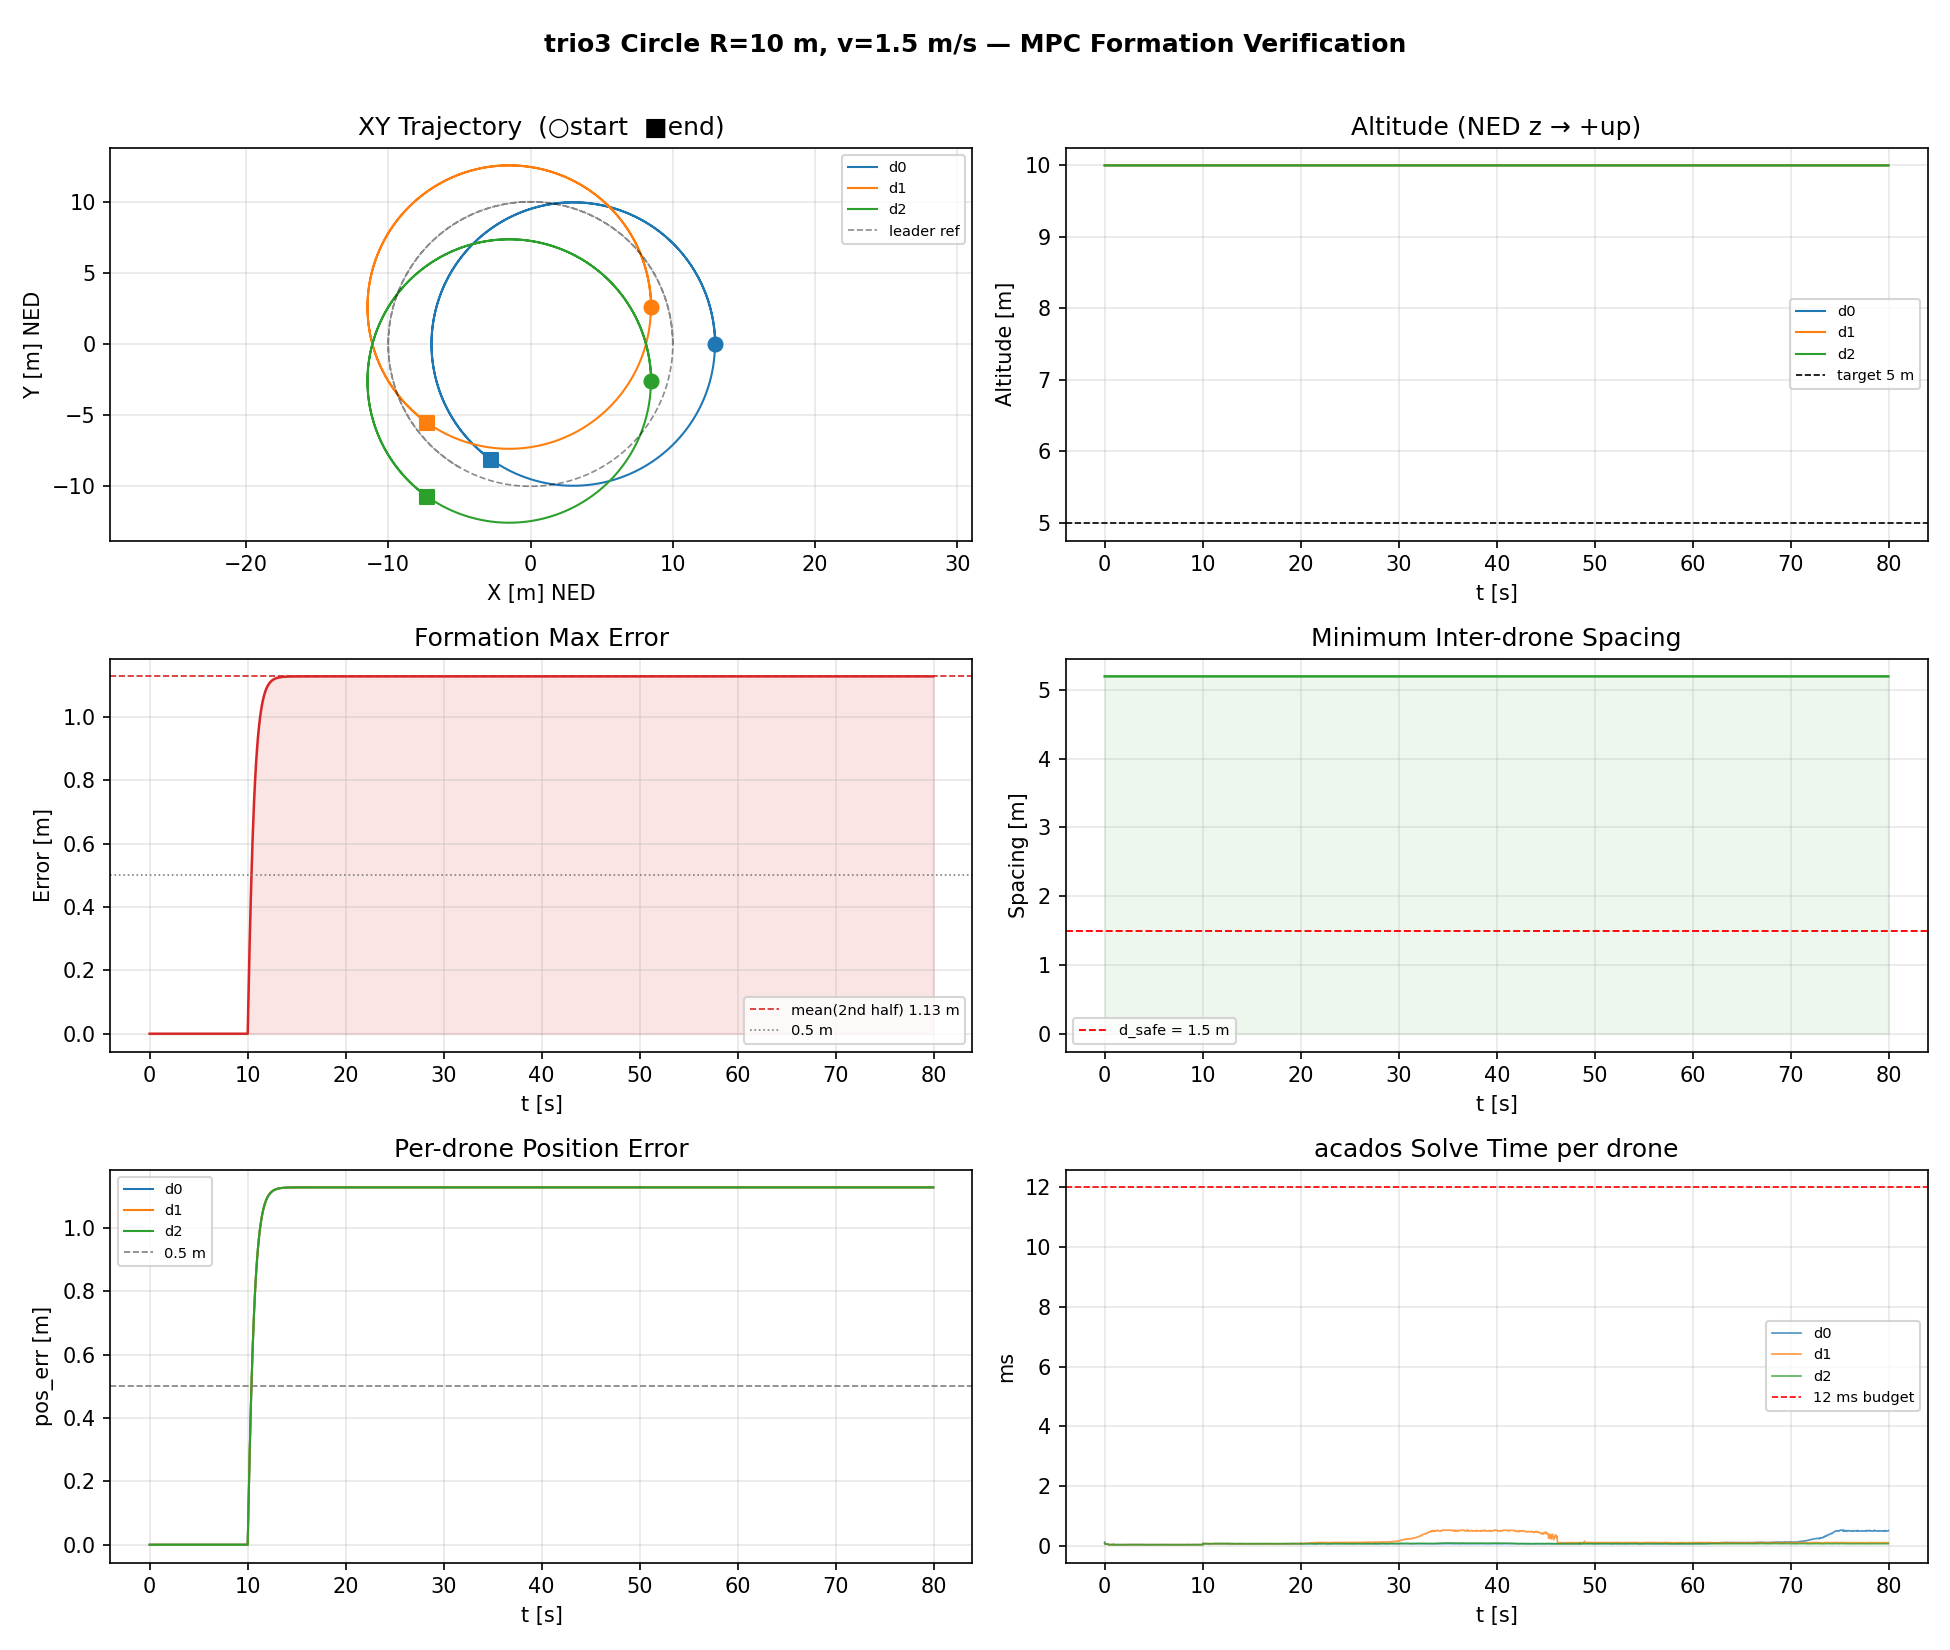

Source data for this figure (header and first rows):
t, d0_x, d0_y, d0_z, d0_poserr, d0_solve_ms, d1_x, d1_y, d1_z, d1_poserr, d1_solve_ms, d2_x, d2_y, d2_z, d2_poserr, d2_solve_ms, leader_x, leader_y, leader_z, formation_max_err, min_spacing
0.0000, 13, 0.0000, -10, 0.0000, 0.1296, 8.5, 2.598, -10, 0.0000, 0.0831, 8.5, -2.598, -10, 0.0000, 0.0816, 10, 0.0000, -5, 0.0000, 5.196
0.0500, 13, 0.0000, -10, 0.0000, 0.0629, 8.5, 2.598, -10, 0.0000, 0.0622, 8.5, -2.598, -10, 0.0000, 0.0617, 10, 0.0000, -5, 0.0000, 5.196
0.1000, 13, 0.0000, -10, 0.0000, 0.0628, 8.5, 2.598, -10, 0.0000, 0.0624, 8.5, -2.598, -10, 0.0000, 0.0617, 10, 0.0000, -5, 0.0000, 5.196
0.1500, 13, 0.0000, -10, 0.0000, 0.0631, 8.5, 2.598, -10, 0.0000, 0.0616, 8.5, -2.598, -10, 0.0000, 0.0615, 10, 0.0000, -5, 0.0000, 5.196
0.2000, 13, 0.0000, -10, 0.0000, 0.0619, 8.5, 2.598, -10, 0.0000, 0.0616, 8.5, -2.598, -10, 0.0000, 0.0617, 10, 0.0000, -5, 0.0000, 5.196
0.2500, 13, 0.0000, -10, 0.0000, 0.0613, 8.5, 2.598, -10, 0.0000, 0.0632, 8.5, -2.598, -10, 0.0000, 0.0618, 10, 0.0000, -5, 0.0000, 5.196
0.3000, 13, 0.0000, -10, 0.0000, 0.0618, 8.5, 2.598, -10, 0.0000, 0.0617, 8.5, -2.598, -10, 0.0000, 0.0617, 10, 0.0000, -5, 0.0000, 5.196
0.3500, 13, 0.0000, -10, 0.0000, 0.0612, 8.5, 2.598, -10, 0.0000, 0.0615, 8.5, -2.598, -10, 0.0000, 0.0609, 10, 0.0000, -5, 0.0000, 5.196
0.4000, 13, 0.0000, -10, 0.0000, 0.0443, 8.5, 2.598, -10, 0.0000, 0.0426, 8.5, -2.598, -10, 0.0000, 0.0422, 10, 0.0000, -5, 0.0000, 5.196
0.4500, 13, 0.0000, -10, 0.0000, 0.0451, 8.5, 2.598, -10, 0.0000, 0.0448, 8.5, -2.598, -10, 0.0000, 0.0422, 10, 0.0000, -5, 0.0000, 5.196
0.5000, 13, 0.0000, -10, 0.0000, 0.0425, 8.5, 2.598, -10, 0.0000, 0.0421, 8.5, -2.598, -10, 0.0000, 0.0447, 10, 0.0000, -5, 0.0000, 5.196
0.5500, 13, 0.0000, -10, 0.0000, 0.0433, 8.5, 2.598, -10, 0.0000, 0.0426, 8.5, -2.598, -10, 0.0000, 0.0444, 10, 0.0000, -5, 0.0000, 5.196
0.6000, 13, 0.0000, -10, 0.0000, 0.0444, 8.5, 2.598, -10, 0.0000, 0.0448, 8.5, -2.598, -10, 0.0000, 0.0421, 10, 0.0000, -5, 0.0000, 5.196
0.6500, 13, 0.0000, -10, 0.0000, 0.0446, 8.5, 2.598, -10, 0.0000, 0.0434, 8.5, -2.598, -10, 0.0000, 0.0420, 10, 0.0000, -5, 0.0000, 5.196
0.7000, 13, 0.0000, -10, 0.0000, 0.0433, 8.5, 2.598, -10, 0.0000, 0.0480, 8.5, -2.598, -10, 0.0000, 0.0445, 10, 0.0000, -5, 0.0000, 5.196
0.7500, 13, 0.0000, -10, 0.0000, 0.0453, 8.5, 2.598, -10, 0.0000, 0.0435, 8.5, -2.598, -10, 0.0000, 0.0425, 10, 0.0000, -5, 0.0000, 5.196
0.8000, 13, 0.0000, -10, 0.0000, 0.0422, 8.5, 2.598, -10, 0.0000, 0.0429, 8.5, -2.598, -10, 0.0000, 0.0424, 10, 0.0000, -5, 0.0000, 5.196
0.8500, 13, 0.0000, -10, 0.0000, 0.0448, 8.5, 2.598, -10, 0.0000, 0.0426, 8.5, -2.598, -10, 0.0000, 0.0424, 10, 0.0000, -5, 0.0000, 5.196
0.9000, 13, 0.0000, -10, 0.0000, 0.0582, 8.5, 2.598, -10, 0.0000, 0.0584, 8.5, -2.598, -10, 0.0000, 0.0579, 10, 0.0000, -5, 0.0000, 5.196
0.9500, 13, 0.0000, -10, 0.0000, 0.0422, 8.5, 2.598, -10, 0.0000, 0.0423, 8.5, -2.598, -10, 0.0000, 0.0424, 10, 0.0000, -5, 0.0000, 5.196
1, 13, 0.0000, -10, 0.0000, 0.0446, 8.5, 2.598, -10, 0.0000, 0.0424, 8.5, -2.598, -10, 0.0000, 0.0423, 10, 0.0000, -5, 0.0000, 5.196
1.05, 13, 0.0000, -10, 0.0000, 0.0424, 8.5, 2.598, -10, 0.0000, 0.0422, 8.5, -2.598, -10, 0.0000, 0.0420, 10, 0.0000, -5, 0.0000, 5.196
1.1, 13, 0.0000, -10, 0.0000, 0.0428, 8.5, 2.598, -10, 0.0000, 0.0426, 8.5, -2.598, -10, 0.0000, 0.0446, 10, 0.0000, -5, 0.0000, 5.196
1.15, 13, 0.0000, -10, 0.0000, 0.0435, 8.5, 2.598, -10, 0.0000, 0.0429, 8.5, -2.598, -10, 0.0000, 0.0427, 10, 0.0000, -5, 0.0000, 5.196
1.2, 13, 0.0000, -10, 0.0000, 0.0426, 8.5, 2.598, -10, 0.0000, 0.0426, 8.5, -2.598, -10, 0.0000, 0.0427, 10, 0.0000, -5, 0.0000, 5.196
1.25, 13, 0.0000, -10, 0.0000, 0.0426, 8.5, 2.598, -10, 0.0000, 0.0456, 8.5, -2.598, -10, 0.0000, 0.0448, 10, 0.0000, -5, 0.0000, 5.196
1.3, 13, 0.0000, -10, 0.0000, 0.0456, 8.5, 2.598, -10, 0.0000, 0.0424, 8.5, -2.598, -10, 0.0000, 0.0445, 10, 0.0000, -5, 0.0000, 5.196
1.35, 13, 0.0000, -10, 0.0000, 0.0423, 8.5, 2.598, -10, 0.0000, 0.0450, 8.5, -2.598, -10, 0.0000, 0.0451, 10, 0.0000, -5, 0.0000, 5.196
1.4, 13, 0.0000, -10, 0.0000, 0.0447, 8.5, 2.598, -10, 0.0000, 0.0429, 8.5, -2.598, -10, 0.0000, 0.0441, 10, 0.0000, -5, 0.0000, 5.196
1.45, 13, 0.0000, -10, 0.0000, 0.0430, 8.5, 2.598, -10, 0.0000, 0.0424, 8.5, -2.598, -10, 0.0000, 0.0421, 10, 0.0000, -5, 0.0000, 5.196
1.5, 13, 0.0000, -10, 0.0000, 0.0422, 8.5, 2.598, -10, 0.0000, 0.0424, 8.5, -2.598, -10, 0.0000, 0.0440, 10, 0.0000, -5, 0.0000, 5.196
1.55, 13, 0.0000, -10, 0.0000, 0.0440, 8.5, 2.598, -10, 0.0000, 0.0450, 8.5, -2.598, -10, 0.0000, 0.0421, 10, 0.0000, -5, 0.0000, 5.196
1.6, 13, 0.0000, -10, 0.0000, 0.0431, 8.5, 2.598, -10, 0.0000, 0.0423, 8.5, -2.598, -10, 0.0000, 0.0422, 10, 0.0000, -5, 0.0000, 5.196
1.65, 13, 0.0000, -10, 0.0000, 0.0420, 8.5, 2.598, -10, 0.0000, 0.0446, 8.5, -2.598, -10, 0.0000, 0.0440, 10, 0.0000, -5, 0.0000, 5.196
1.7, 13, 0.0000, -10, 0.0000, 0.0422, 8.5, 2.598, -10, 0.0000, 0.0428, 8.5, -2.598, -10, 0.0000, 0.0424, 10, 0.0000, -5, 0.0000, 5.196
1.75, 13, 0.0000, -10, 0.0000, 0.0435, 8.5, 2.598, -10, 0.0000, 0.0427, 8.5, -2.598, -10, 0.0000, 0.0425, 10, 0.0000, -5, 0.0000, 5.196
1.8, 13, 0.0000, -10, 0.0000, 0.0426, 8.5, 2.598, -10, 0.0000, 0.0450, 8.5, -2.598, -10, 0.0000, 0.0421, 10, 0.0000, -5, 0.0000, 5.196
1.85, 13, 0.0000, -10, 0.0000, 0.0421, 8.5, 2.598, -10, 0.0000, 0.0422, 8.5, -2.598, -10, 0.0000, 0.0420, 10, 0.0000, -5, 0.0000, 5.196
1.9, 13, 0.0000, -10, 0.0000, 0.0430, 8.5, 2.598, -10, 0.0000, 0.0421, 8.5, -2.598, -10, 0.0000, 0.0422, 10, 0.0000, -5, 0.0000, 5.196
1.95, 13, 0.0000, -10, 0.0000, 0.0450, 8.5, 2.598, -10, 0.0000, 0.0424, 8.5, -2.598, -10, 0.0000, 0.0420, 10, 0.0000, -5, 0.0000, 5.196
2, 13, 0.0000, -10, 0.0000, 0.0419, 8.5, 2.598, -10, 0.0000, 0.0422, 8.5, -2.598, -10, 0.0000, 0.0422, 10, 0.0000, -5, 0.0000, 5.196
2.05, 13, 0.0000, -10, 0.0000, 0.0429, 8.5, 2.598, -10, 0.0000, 0.0424, 8.5, -2.598, -10, 0.0000, 0.0423, 10, 0.0000, -5, 0.0000, 5.196
2.1, 13, 0.0000, -10, 0.0000, 0.0447, 8.5, 2.598, -10, 0.0000, 0.0431, 8.5, -2.598, -10, 0.0000, 0.0437, 10, 0.0000, -5, 0.0000, 5.196
2.15, 13, 0.0000, -10, 0.0000, 0.0424, 8.5, 2.598, -10, 0.0000, 0.0425, 8.5, -2.598, -10, 0.0000, 0.0421, 10, 0.0000, -5, 0.0000, 5.196
2.2, 13, 0.0000, -10, 0.0000, 0.0436, 8.5, 2.598, -10, 0.0000, 0.0426, 8.5, -2.598, -10, 0.0000, 0.0453, 10, 0.0000, -5, 0.0000, 5.196
2.25, 13, 0.0000, -10, 0.0000, 0.0427, 8.5, 2.598, -10, 0.0000, 0.0427, 8.5, -2.598, -10, 0.0000, 0.0422, 10, 0.0000, -5, 0.0000, 5.196
2.3, 13, 0.0000, -10, 0.0000, 0.0423, 8.5, 2.598, -10, 0.0000, 0.0424, 8.5, -2.598, -10, 0.0000, 0.0421, 10, 0.0000, -5, 0.0000, 5.196
2.35, 13, 0.0000, -10, 0.0000, 0.0434, 8.5, 2.598, -10, 0.0000, 0.0430, 8.5, -2.598, -10, 0.0000, 0.0454, 10, 0.0000, -5, 0.0000, 5.196
2.4, 13, 0.0000, -10, 0.0000, 0.0448, 8.5, 2.598, -10, 0.0000, 0.0443, 8.5, -2.598, -10, 0.0000, 0.0422, 10, 0.0000, -5, 0.0000, 5.196
2.45, 13, 0.0000, -10, 0.0000, 0.0445, 8.5, 2.598, -10, 0.0000, 0.0446, 8.5, -2.598, -10, 0.0000, 0.0443, 10, 0.0000, -5, 0.0000, 5.196
2.5, 13, 0.0000, -10, 0.0000, 0.0478, 8.5, 2.598, -10, 0.0000, 0.0462, 8.5, -2.598, -10, 0.0000, 0.0430, 10, 0.0000, -5, 0.0000, 5.196
2.55, 13, 0.0000, -10, 0.0000, 0.0430, 8.5, 2.598, -10, 0.0000, 0.0430, 8.5, -2.598, -10, 0.0000, 0.0422, 10, 0.0000, -5, 0.0000, 5.196
2.6, 13, 0.0000, -10, 0.0000, 0.0426, 8.5, 2.598, -10, 0.0000, 0.0425, 8.5, -2.598, -10, 0.0000, 0.0441, 10, 0.0000, -5, 0.0000, 5.196
2.65, 13, 0.0000, -10, 0.0000, 0.0459, 8.5, 2.598, -10, 0.0000, 0.0457, 8.5, -2.598, -10, 0.0000, 0.0442, 10, 0.0000, -5, 0.0000, 5.196
2.7, 13, 0.0000, -10, 0.0000, 0.0448, 8.5, 2.598, -10, 0.0000, 0.0449, 8.5, -2.598, -10, 0.0000, 0.0445, 10, 0.0000, -5, 0.0000, 5.196
2.75, 13, 0.0000, -10, 0.0000, 0.0445, 8.5, 2.598, -10, 0.0000, 0.0471, 8.5, -2.598, -10, 0.0000, 0.0446, 10, 0.0000, -5, 0.0000, 5.196
2.8, 13, 0.0000, -10, 0.0000, 0.0455, 8.5, 2.598, -10, 0.0000, 0.0447, 8.5, -2.598, -10, 0.0000, 0.0450, 10, 0.0000, -5, 0.0000, 5.196
2.85, 13, 0.0000, -10, 0.0000, 0.0447, 8.5, 2.598, -10, 0.0000, 0.0448, 8.5, -2.598, -10, 0.0000, 0.0446, 10, 0.0000, -5, 0.0000, 5.196
2.9, 13, 0.0000, -10, 0.0000, 0.0468, 8.5, 2.598, -10, 0.0000, 0.0448, 8.5, -2.598, -10, 0.0000, 0.0448, 10, 0.0000, -5, 0.0000, 5.196
2.95, 13, 0.0000, -10, 0.0000, 0.0457, 8.5, 2.598, -10, 0.0000, 0.0454, 8.5, -2.598, -10, 0.0000, 0.0459, 10, 0.0000, -5, 0.0000, 5.196
... 1,540 more rows
